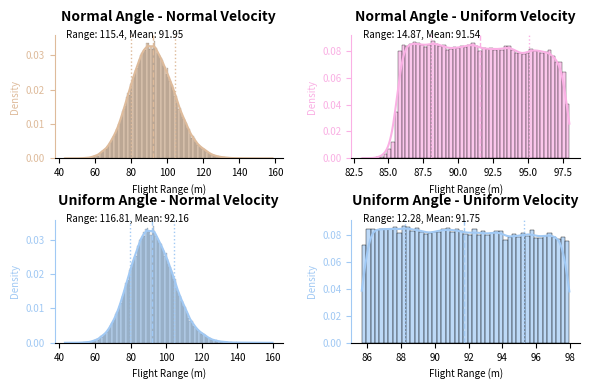

Recreate this plot in Python.
#***`Range of flight`***

#construction a 4 histogram of the flight range when its formula is $$L = \frac{v_0^2}{g} \sin(2\alpha)$$ (the formula for the flight range of a bullet fired at an angle to the horizon) and angle can be initial velocity from normal and uniform distirbution and  and initial velocity from normal and uniform distribution.
# 1. generate data arrays for angle and initial velocity from normal and uniform distribution
# 2. calculate the flight range distribution
# 3. construct a histogram of the flight range
# 4. save experiments parameters into json

#Exampl for math part: https://study.com/skill/learn/how-to-calculate-the-range-of-a-projectile-explanation.html#:~:text=25.0%20m%20%2F%20s%20.-,Step%202%3A%20Identify%20the%20angle%20at%20which%20a%20projectile%20is,0%202%20g%20sin%20%E2%81%A1%20.
#референсные значения для проверки на коррекктность логики (если результат будет иметь нормальное распределение):
#30° × π/180 = 0.5236 rad
#flight range =((50*50) / 9.81) * sin (2*0.5236) = 220.699956214

#референсные значения для проверки на коррекктность логики (если разброс близкий к 0):
#45° × π/180 = 0.785398 rad
#flight range =((30*30) / 9.81) * sin (2*0.785398) = 91.7431192661

import numpy as np
import json
import matplotlib.pyplot as plt
import seaborn as sns
import random
import json


# Constants
g = 9.81  # gravitational acceleration (m/s^2)
sample_size = 100000

# parameters for normal distribution
angle_loc = 45.0  # mean
angle_scale = 2  # 0.0001 #std

v0_loc = 30.0  # mean
v0_scale = 2  # 0.0001  #std

# parameters for uniform distribution

# uniform distribution can be between 0 and 90 degrees
angle_low = angle_loc - (angle_scale / 2.0)
angle_high = angle_loc + (angle_scale / 2.0)
v0_low = v0_loc - (v0_scale / 2.0)
v0_high = v0_loc + (v0_scale / 2.0)


class Experiment:
    def __init__(self, angle, v0, name):
        self.angle = angle
        self.v0 = v0
        self.range = None
        self.name = name

    def generate_data(self, size):
        self.range = self.calculate_flight_range(self.angle, self.v0)

    @staticmethod
    def calculate_flight_range(angle, v0):
        return v0 ** 2 / g * np.sin(2 * np.radians(angle))


def plot_experiment(experiment, ax):
    color = random.choice(sns.color_palette('pastel', 10))
    sns.histplot(data=experiment.range, ax=ax, alpha=0.7, stat='density', kde=True, color=color)
    ax.set_xlabel('Flight Range (m)', fontweight='medium', fontsize=12)
    ax.set_ylabel('Frequency', fontweight='medium', fontsize=12)
    ax.scatter(experiment.range, np.zeros_like(experiment.range), alpha=0.3, color=color)
    ax.margins(x=0.02)


angle_normal_distribution = np.random.normal(loc=angle_loc, scale=angle_scale, size=sample_size)
v0_normal_distribution = np.random.normal(loc=v0_loc, scale=v0_scale, size=sample_size)
angle_uniform_distribution = np.random.uniform(low=angle_low, high=angle_high,
                                               size=sample_size)  # uniform distribution (can set angle between 0 and 90 degrees)
v0_uniform_distribution = np.random.uniform(low=v0_low, high=v0_high, size=sample_size)

# print(angle_normal_distribution.mean())
# print(angle_uniform_distribution.mean())
# print(v0_normal_distribution.mean())
# print(v0_uniform_distribution.mean())


normal_normal = Experiment(
    angle=angle_normal_distribution,
    v0=v0_normal_distribution,
    name='Normal Angle - Normal Velocity'
)

normal_uniform = Experiment(
    angle=angle_normal_distribution,
    v0=v0_uniform_distribution,
    name='Normal Angle - Uniform Velocity'
)

uniform_normal = Experiment(
    angle=angle_uniform_distribution,
    v0=v0_normal_distribution,
    name='Uniform Angle - Normal Velocity'
)

uniform_uniform = Experiment(
    angle=angle_uniform_distribution,
    v0=v0_uniform_distribution,
    name='Uniform Angle - Uniform Velocity'
)

experiments = [normal_normal, normal_uniform, uniform_normal, uniform_uniform]

# Generate data for each experiment
for experiment in experiments:
    experiment.generate_data(size=sample_size)

fig, axs = plt.subplots(nrows=2, ncols=2, figsize=(6, 4), sharey=False, dpi=200)
for i, experiment in enumerate(experiments):
    row = i // 2
    col = i % 2
    ax = axs[row][col]
    color = random.choice(sns.color_palette('pastel', 10))
    sns.histplot(data=experiment.range, ax=ax, alpha=0.7, stat='density', kde=True, color=color)
    ax.set_xlabel('Flight Range (m)', fontsize=7)
    ax.set_ylabel('Density', fontsize=7, color=color)
    ax.tick_params(axis='x', labelsize=7)
    ax.tick_params(axis='y', labelsize=7, colors=color)
    ax.spines['top'].set_visible(False)
    ax.spines['right'].set_visible(False)
    ax.spines['left'].set_color(color)
    ax.yaxis.label.set_color(color)
    ax.tick_params(axis='y', colors=color)
    ax.set_title(experiment.name, fontweight='semibold', fontsize=10, y=1.05)

    # add mean and standard deviation lines
    mean = np.mean(experiment.range)
    std = np.std(experiment.range)

    ax.axvline(mean, color=color, linestyle='--', linewidth=1)
    ax.axvline(mean - std, color=color, linestyle=':', linewidth=1)
    ax.axvline(mean + std, color=color, linestyle=':', linewidth=1)

    # add range
    range = np.ptp(experiment.range)
    ax.annotate(f"Range: {round(range, 2)}, Mean: {round(mean, 2)}", xy=(0.05, 0.98),
                xycoords='axes fraction', fontsize=7)  # calculate the range of flight ranges for a particular experiment и среднее для сравнения с референсными значениями

fig.tight_layout()

sns.despine()
plt.subplots_adjust(wspace=0.3, hspace=0.5)  # increase spacing between subplots
plt.show()


data = []
for experiment in experiments:
    experiment_data = {
        'name': experiment.name,
        'angle_distribution': {
            'params': {
                'loc': angle_loc,
                'scale': angle_scale,
                'low': angle_low,
                'high': angle_high,
            },
            'distribution': experiment.angle.tolist()
        },
        'v0_distribution': {
            'params': {
                'loc': v0_loc,
                'scale': v0_scale,
                'low': v0_low,
                'high': v0_high
            },
            'distribution':  experiment.v0.tolist()
        },
        'L': {
            'distribution': experiment.range.tolist(),  # Convert array to list before saving
            'mean': float(np.mean(experiment.range)),
            'std': float(np.std(experiment.range)),
            'max': float(np.max(experiment.range)),
            'min': float(np.min(experiment.range))
        }
    }
    data.append(experiment_data)

with open('experiments.json', 'w') as f:
    json.dump(data, f, indent=4)
